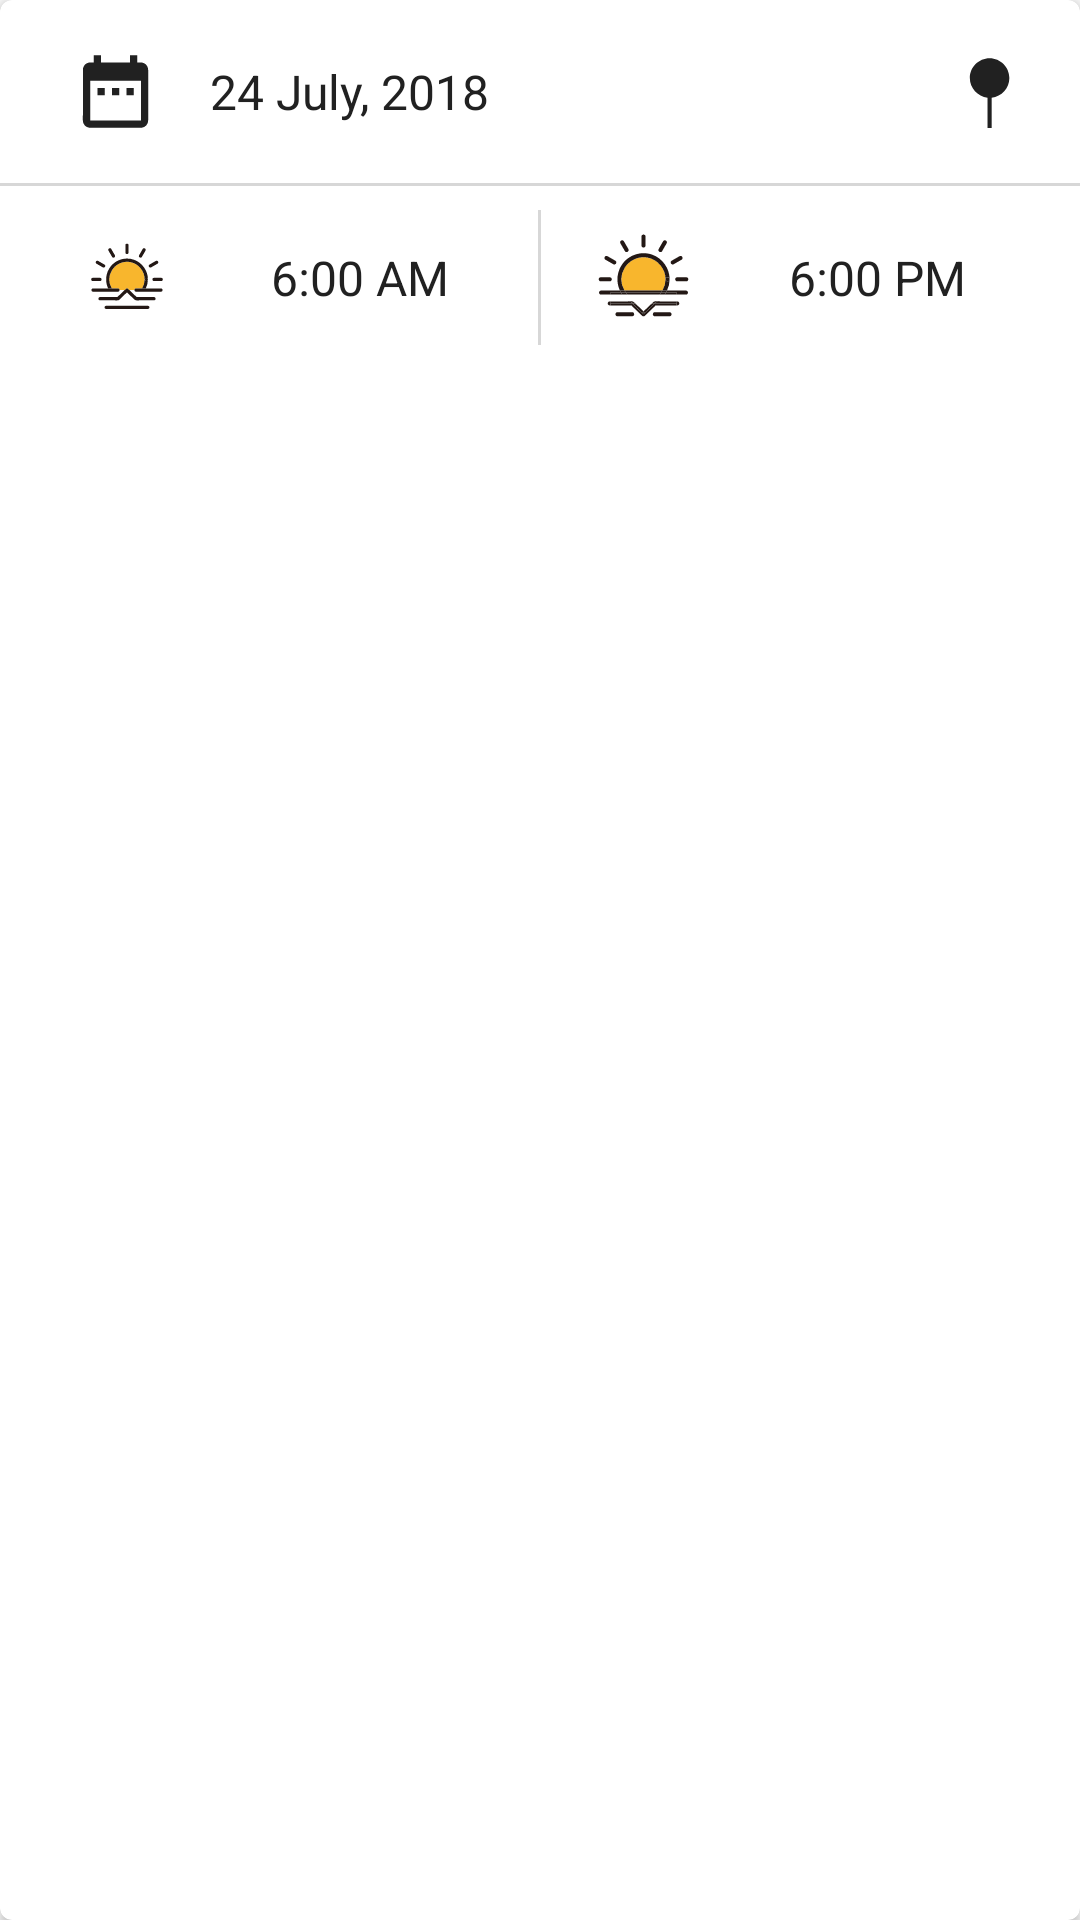

Write the Android layout XML for this screen, with the resource values it uses.
<!-- AndroidManifest.xml: application theme AppTheme -->
<!-- res/layout/map_info_card.xml -->
<?xml version="1.0" encoding="utf-8"?>
<android.support.v7.widget.CardView xmlns:android="http://schemas.android.com/apk/res/android"
    xmlns:app="http://schemas.android.com/apk/res-auto"
    xmlns:tools="http://schemas.android.com/tools"
    android:id="@+id/info_card"
    android:layout_width="match_parent"
    android:layout_height="wrap_content"
    android:layout_gravity="bottom"
    android:layout_margin="@dimen/spacing_16"
    android:background="?selectableItemBackground"
    app:cardCornerRadius="@dimen/card_corner_radius"
    tools:showIn="@layout/activity_maps">

    <LinearLayout
        android:layout_width="match_parent"
        android:layout_height="wrap_content"
        android:orientation="vertical">

        <LinearLayout
            android:layout_width="match_parent"
            android:layout_height="wrap_content"
            android:gravity="center"
            android:orientation="horizontal"
            android:padding="@dimen/spacing_8">

            <LinearLayout
                android:id="@+id/date_lyt"
                android:layout_width="0dp"
                android:layout_height="wrap_content"
                android:layout_weight="1"
                android:background="?selectableItemBackground"
                android:gravity="center"
                android:orientation="horizontal">

                <ImageView
                    android:layout_width="@dimen/icon_size"
                    android:layout_height="@dimen/icon_size"
                    android:adjustViewBounds="true"
                    android:padding="@dimen/spacing_8"
                    android:scaleType="centerInside"
                    android:src="@drawable/ic_date" />

                <TextView
                    android:id="@+id/date_txt"
                    android:layout_width="wrap_content"
                    android:layout_height="wrap_content"
                    android:layout_marginLeft="@dimen/spacing_8"
                    android:layout_marginRight="@dimen/spacing_8"
                    android:ems="5"
                    android:gravity="center"
                    android:text="24 July, 2018"
                    android:textColor="@color/colorPrimaryText"
                    android:textSize="@dimen/text_subheading" />
            </LinearLayout>

            <LinearLayout
                android:layout_width="0dp"
                android:layout_height="wrap_content"
                android:layout_weight="1"
                android:background="?selectableItemBackground"
                android:gravity="right"
                android:orientation="horizontal">

                <ImageButton
                    android:id="@+id/pin_btn"
                    android:layout_width="wrap_content"
                    android:layout_height="@dimen/icon_size"
                    android:adjustViewBounds="true"
                    android:background="?selectableItemBackground"
                    android:padding="@dimen/spacing_4"
                    android:scaleType="centerInside"
                    android:src="@drawable/ic_pin" />
            </LinearLayout>
        </LinearLayout>

        <View
            android:layout_width="match_parent"
            android:layout_height="1dp"
            android:alpha="0.6"
            android:background="@color/colorDivider" />

        <LinearLayout
            android:layout_width="match_parent"
            android:layout_height="wrap_content"
            android:gravity="center"
            android:orientation="horizontal"
            android:padding="@dimen/spacing_8">

            <View
                android:layout_width="0dp"
                android:layout_height="1dp"
                android:layout_weight="1" />

            <ImageView
                android:layout_width="@dimen/icon_size"
                android:layout_height="@dimen/icon_size"
                android:adjustViewBounds="true"
                android:scaleType="centerInside"
                android:src="@drawable/ic_sunrise" />

            <TextView
                android:id="@+id/sunrise_txt"
                android:layout_width="wrap_content"
                android:layout_height="wrap_content"
                android:layout_marginLeft="@dimen/spacing_8"
                android:ems="5"
                android:gravity="center"
                android:text="6:00 AM"
                android:textColor="@color/colorPrimaryText"
                android:textSize="@dimen/text_subheading" />

            <View
                android:layout_width="0dp"
                android:layout_height="1dp"
                android:layout_weight="1" />

            <View
                android:layout_width="1dp"
                android:layout_height="match_parent"
                android:alpha="0.6"
                android:background="@color/colorDivider" />

            <View
                android:layout_width="0dp"
                android:layout_height="1dp"
                android:layout_weight="1" />

            <ImageView
                android:layout_width="@dimen/icon_size"
                android:layout_height="@dimen/icon_size"
                android:adjustViewBounds="true"
                android:scaleType="centerInside"
                android:src="@drawable/ic_sunset" />

            <TextView
                android:id="@+id/sunset_txt"
                android:layout_width="wrap_content"
                android:layout_height="wrap_content"
                android:layout_marginLeft="@dimen/spacing_8"
                android:ems="5"
                android:gravity="center"
                android:text="6:00 PM"
                android:textColor="@color/colorPrimaryText"
                android:textSize="@dimen/text_subheading" />

            <View
                android:layout_width="0dp"
                android:layout_height="1dp"
                android:layout_weight="1" />
        </LinearLayout>
    </LinearLayout>
</android.support.v7.widget.CardView>
<!-- res/layout/activity_maps.xml (included above) -->
<?xml version="1.0" encoding="utf-8"?>
<FrameLayout xmlns:android="http://schemas.android.com/apk/res/android"
    xmlns:map="http://schemas.android.com/apk/res-auto"
    xmlns:tools="http://schemas.android.com/tools"
    android:layout_width="match_parent"
    android:layout_height="match_parent">

    <fragment
        android:id="@+id/map"
        android:name="com.google.android.gms.maps.SupportMapFragment"
        android:layout_width="match_parent"
        android:layout_height="match_parent"
        tools:context=".activity.MapsActivity" />

    <ImageView
        android:layout_width="60dp"
        android:layout_height="wrap_content"
        android:layout_gravity="center"
        android:adjustViewBounds="true"
        android:scaleType="centerInside"
        android:src="@drawable/ic_marker" />
</FrameLayout>
<!-- resources referenced by this layout -->
<resources>
  <color name="colorDivider">#BDBDBD</color>
  <color name="colorPrimaryText">#212121</color>
  <dimen name="card_corner_radius">4dp</dimen>
  <dimen name="icon_size">45dp</dimen>
  <dimen name="spacing_16">16dp</dimen>
  <dimen name="spacing_4">4dp</dimen>
  <dimen name="spacing_8">8dp</dimen>
  <dimen name="text_subheading">16sp</dimen>
  <!-- drawable ic_date (drawable) -->
  <vector xmlns:android="http://schemas.android.com/apk/res/android"
      android:width="36dp"
      android:height="36dp"
      android:viewportHeight="24.0"
      android:viewportWidth="24.0">
      <path
          android:fillColor="#212121"
          android:pathData="M9,11L7,11v2h2v-2zM13,11h-2v2h2v-2zM17,11h-2v2h2v-2zM19,4h-1L18,2h-2v2L8,4L8,2L6,2v2L5,4c-1.11,0 -1.99,0.9 -1.99,2L3,20c0,1.1 0.89,2 2,2h14c1.1,0 2,-0.9 2,-2L21,6c0,-1.1 -0.9,-2 -2,-2zM19,20L5,20L5,9h14v11z" />
  </vector>
  <!-- drawable ic_marker: png bitmap (drawable, 10777 bytes) -->
  <!-- drawable ic_pin (drawable) -->
  <vector xmlns:android="http://schemas.android.com/apk/res/android"
      android:width="48dp"
      android:height="48dp"
      android:viewportWidth="91"
      android:viewportHeight="91">
    <path
        android:fillColor="#212121"
        android:pathData="M44.7,50.6v24.9h3.4V50.6c8.2,-0.8 14.5,-7.8 14.5,-16.1c0,-8.9 -7.3,-16.2 -16.2,-16.2s-16.2,7.3 -16.2,16.2C30.2,42.8 36.6,49.7 44.7,50.6z"/>
  </vector>
  <!-- drawable ic_sunrise: vector/xml drawable (drawable, 3669 chars, omitted) -->
  <!-- drawable ic_sunset: vector/xml drawable (drawable, 5899 chars, omitted) -->
  <style name="AppTheme" parent="Theme.AppCompat.Light.NoActionBar">
          <item name="colorPrimary">@color/colorPrimary</item>
          <item name="colorPrimaryDark">@color/colorPrimaryDark</item>
          <item name="colorAccent">@color/colorAccent</item>
      </style>
  <color name="colorPrimary">#FFC107</color>
  <color name="colorPrimaryDark">#FFA000</color>
  <color name="colorAccent">#FF5252</color>
</resources>
